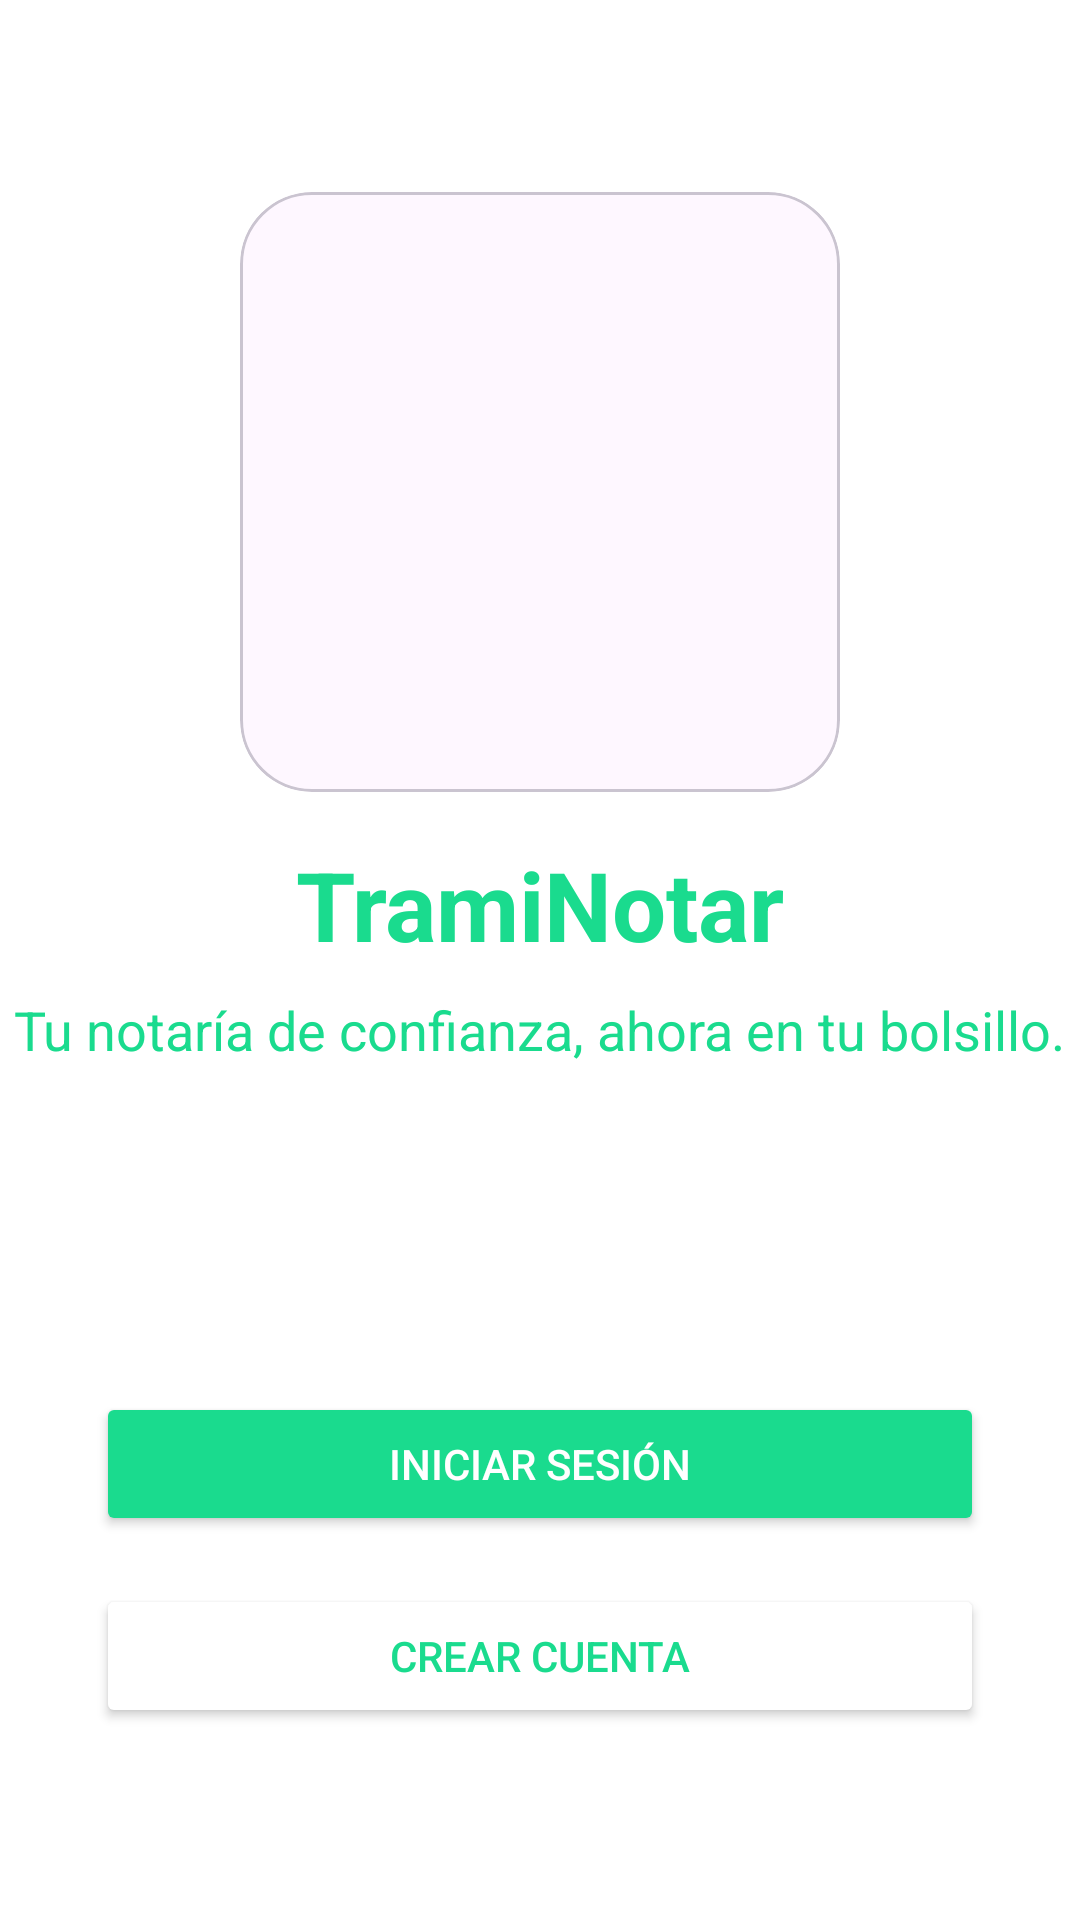

Android layout source for this screen:
<!-- AndroidManifest.xml: application theme Theme.Proyecto_Notaria -->
<!-- res/layout/activity_main.xml -->
<?xml version="1.0" encoding="utf-8"?>
<androidx.constraintlayout.widget.ConstraintLayout xmlns:android="http://schemas.android.com/apk/res/android"
    xmlns:app="http://schemas.android.com/apk/res-auto"
    xmlns:tools="http://schemas.android.com/tools"
    android:layout_width="match_parent"
    android:layout_height="match_parent"
    android:background="@color/white"
    tools:context=".control.MainActivity">

    <com.google.android.material.card.MaterialCardView
        android:id="@+id/cardViewLogo"
        android:layout_width="200dp"
        android:layout_height="200dp"
        android:layout_marginTop="64dp"
        app:cardCornerRadius="24dp"
        app:cardElevation="0dp"
        app:layout_constraintEnd_toEndOf="parent"
        app:layout_constraintStart_toStartOf="parent"
        app:layout_constraintTop_toTopOf="parent">

        <ImageView
            android:id="@+id/imageView"
            android:layout_width="match_parent"
            android:layout_height="match_parent"
            android:scaleType="centerCrop"
            android:src="@drawable/logo_traminotar"
            android:contentDescription="@string/app_name" />

    </com.google.android.material.card.MaterialCardView>

    <TextView
        android:id="@+id/textViewAppName"
        android:layout_width="wrap_content"
        android:layout_height="wrap_content"
        android:layout_marginTop="16dp"
        android:text="@string/app_name"
        android:textColor="@color/colorPrimary"
        android:textSize="32sp"
        android:textStyle="bold"
        app:layout_constraintEnd_toEndOf="parent"
        app:layout_constraintStart_toStartOf="parent"
        app:layout_constraintTop_toBottomOf="@+id/cardViewLogo" />

    <TextView
        android:id="@+id/textViewSlogan"
        android:layout_width="wrap_content"
        android:layout_height="wrap_content"
        android:layout_marginTop="8dp"
        android:text="@string/app_slogan"
        android:textColor="@color/colorPrimary"
        android:textSize="18sp"
        app:layout_constraintEnd_toEndOf="parent"
        app:layout_constraintStart_toStartOf="parent"
        app:layout_constraintTop_toBottomOf="@+id/textViewAppName" />

    <Button
        android:id="@+id/buttonIniciarSesion"
        android:layout_width="0dp"
        android:layout_height="wrap_content"
        android:layout_marginStart="32dp"
        android:layout_marginEnd="32dp"
        android:layout_marginBottom="16dp"
        android:backgroundTint="@color/colorPrimary"
        android:text="@string/btn_iniciar_sesion"
        android:textColor="@color/white"
        app:layout_constraintBottom_toTopOf="@+id/buttonCrearCuenta"
        app:layout_constraintEnd_toEndOf="parent"
        app:layout_constraintStart_toStartOf="parent" />

    <Button
        android:id="@+id/buttonCrearCuenta"
        android:layout_width="0dp"
        android:layout_height="wrap_content"
        android:layout_marginStart="32dp"
        android:layout_marginEnd="32dp"
        android:layout_marginBottom="64dp"
        android:backgroundTint="@color/white"
        android:text="@string/btn_crear_cuenta"
        android:textColor="@color/colorPrimary"
        app:layout_constraintBottom_toBottomOf="parent"
        app:layout_constraintEnd_toEndOf="parent"
        app:layout_constraintStart_toStartOf="parent"
        app:strokeColor="@color/colorPrimary"
        app:strokeWidth="1dp" />

</androidx.constraintlayout.widget.ConstraintLayout>
<!-- resources referenced by this layout -->
<resources>
  <color name="colorPrimary">#1adb8e</color>
  <color name="white">#FFFFFFFF</color>
  <string name="app_name">TramiNotar</string>
  <string name="app_slogan">Tu notaría de confianza, ahora en tu bolsillo.</string>
  <string name="btn_crear_cuenta">Crear cuenta</string>
  <string name="btn_iniciar_sesion">Iniciar sesión</string>
  <style name="Theme.Proyecto_Notaria" parent="Base.Theme.Proyecto_Notaria" />
  <style name="Base.Theme.Proyecto_Notaria" parent="Theme.Material3.DayNight.NoActionBar">
          
          
      </style>
</resources>
